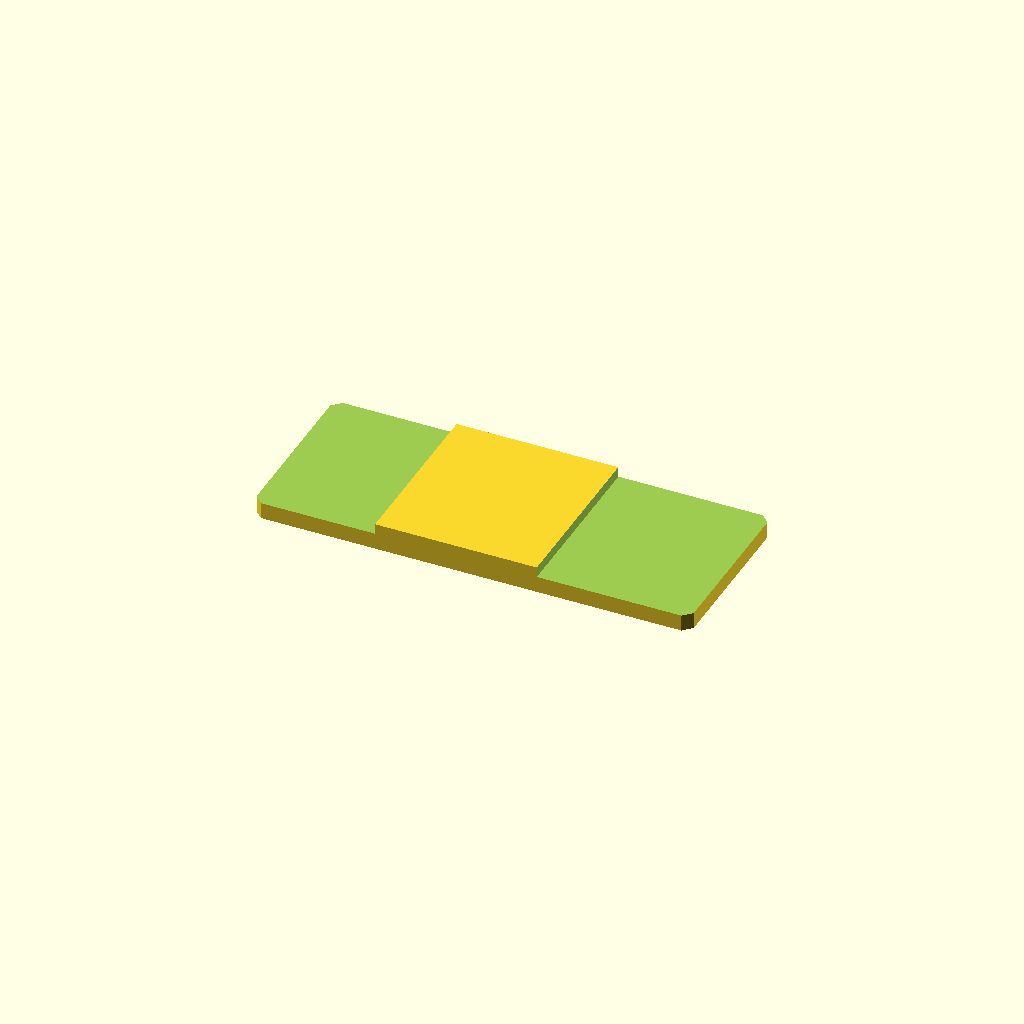
Cell 1 — every parameter at its default value.
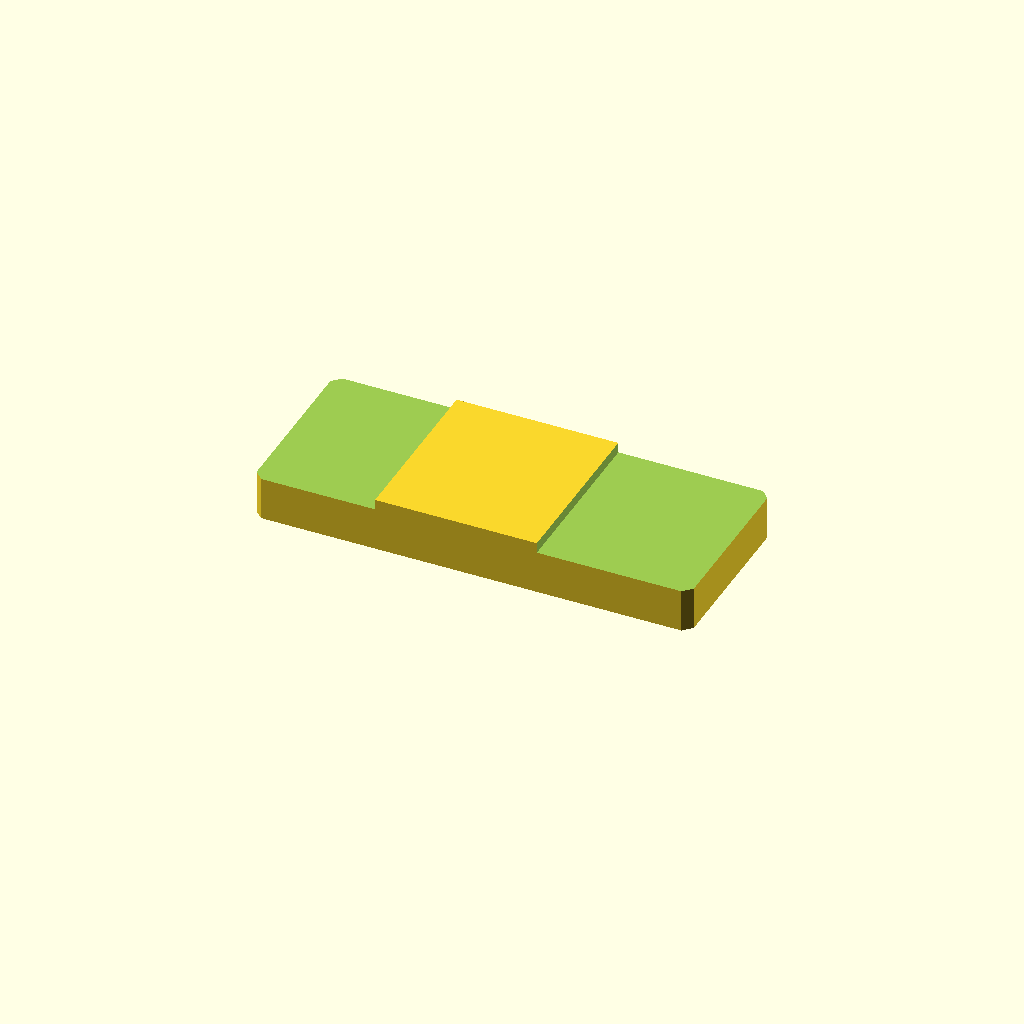
Cell 2: plate_t = 16 (everything else at default).
All cells are drawn from one camera (rotation 55°, 0°, 25°, orthographic, colour scheme Cornfield), so only the parameter changes between them.
Source of the model, optional_data/data/sketch2/steppedbars/part_0227.scad:
$fn = 32;

// ----------------------------------------------------------------------
// Stepped bar: centerstep, 130 x 52 x 8/4.9 mm
// ----------------------------------------------------------------------

// --- parameters (mm) ---
bar_l = 130;              // bar length, X
bar_w = 52;               // bar width, Y
plate_t = 8;              // thickness of the thick zone, Z
thin_t = 4.9;             // thickness of the thin zone
corner_c = 2.5;           // corner chamfer of the bar
step_cut = 3.1;           // material removed from the thin zone
thick_from = 36.4;        // start of the thick middle zone
thick_to = 84.5;          // end of the thick middle zone
depth_1 = 3.1;            // depth of cut 1 from the top face
depth_2 = 3.1;            // depth of cut 2 from the top face
fit_tol = 0.05;           // declared fit tolerance (prompt contract)
free_tol = 0.3;           // declared free tolerance (prompt contract)

profile = [[2.5, 0], [127.5, 0], [130, 2.5], [130, 49.5], [127.5, 52], [2.5, 52], [0, 49.5], [0, 2.5]];  // primary outline, 8 points, counter clockwise
void_1 = [[-1, -1], [36.4, -1], [36.4, 53], [-1, 53]];  // thin left end, 4 points
void_2 = [[84.5, -1], [131, -1], [131, 53], [84.5, 53]];  // thin right end, 4 points

// --- the one profile operation ---
difference() {
  linear_extrude(height = plate_t) polygon(points = profile);
  translate([0, 0, plate_t - depth_1])
    linear_extrude(height = depth_1 + 1) polygon(points = void_1);
  translate([0, 0, plate_t - depth_2])
    linear_extrude(height = depth_2 + 1) polygon(points = void_2);
}
Parameter table extracted from the source (name, type, default, range or options):
bar_l: number, default 130
bar_w: number, default 52
plate_t: number, default 8
thin_t: number, default 4.9
corner_c: number, default 2.5
step_cut: number, default 3.1
thick_from: number, default 36.4
thick_to: number, default 84.5
depth_1: number, default 3.1
depth_2: number, default 3.1
fit_tol: number, default 0.05
free_tol: number, default 0.3
